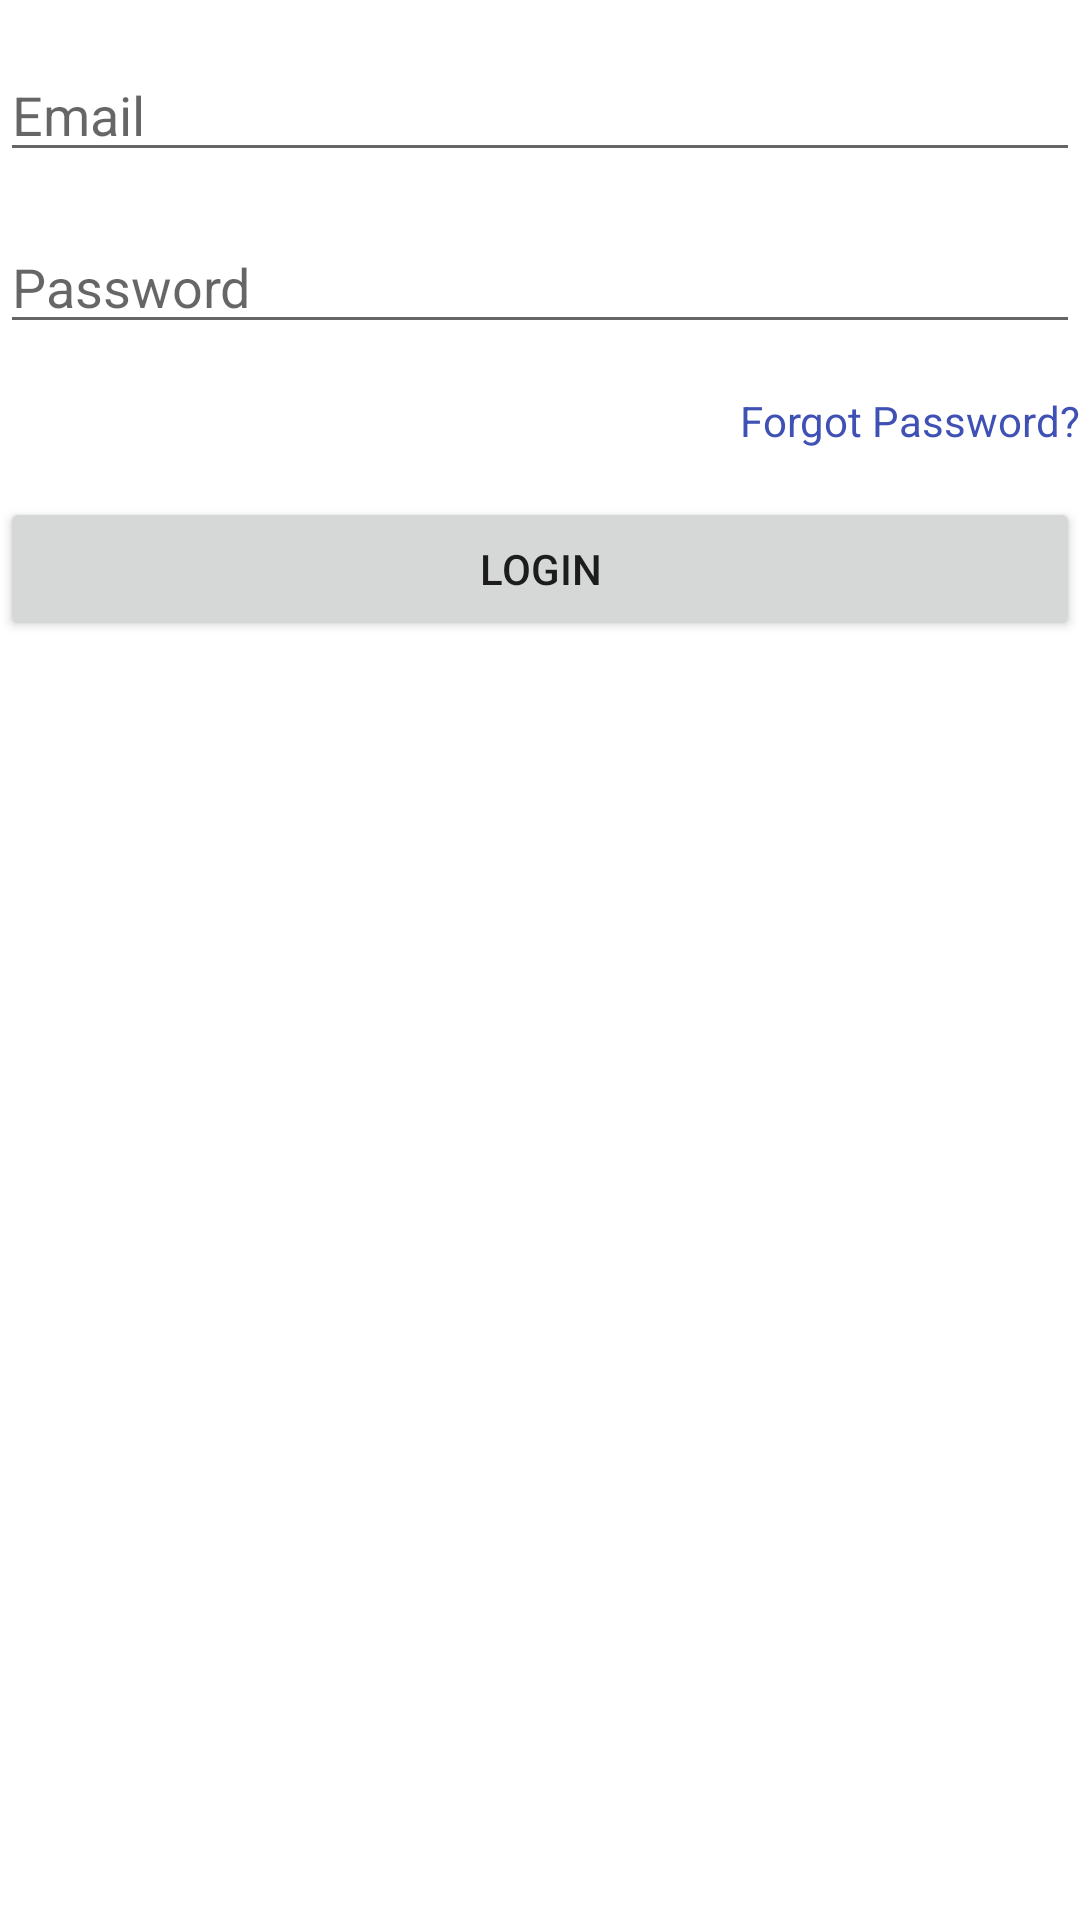

Write the Android layout XML for this screen, with the resource values it uses.
<!-- AndroidManifest.xml: application theme Theme.Anauthscreens -->
<!-- res/layout/activity_login_screen.xml -->
<?xml version="1.0" encoding="utf-8"?>
<androidx.constraintlayout.widget.ConstraintLayout xmlns:android="http://schemas.android.com/apk/res/android"
    xmlns:app="http://schemas.android.com/apk/res-auto"
    xmlns:tools="http://schemas.android.com/tools"
    android:layout_width="match_parent"
    android:layout_height="match_parent"
    android:layout_marginHorizontal="16dp"
    tools:context=".loginScreen">

    <EditText
        android:id="@+id/emailEditText"
        android:layout_width="0dp"
        android:layout_height="wrap_content"
        android:layout_marginTop="16dp"
        android:hint="Email"
        android:inputType="textEmailAddress"
        android:maxLines="1"
        app:layout_constraintEnd_toEndOf="parent"
        app:layout_constraintStart_toStartOf="parent"
        app:layout_constraintTop_toTopOf="parent" />

    <EditText
        android:id="@+id/passwordEditText"
        android:layout_width="0dp"
        android:layout_height="wrap_content"
        android:layout_marginTop="16dp"
        android:hint="Password"
        android:inputType="textPassword"
        android:maxLines="1"
        app:layout_constraintEnd_toEndOf="parent"
        app:layout_constraintStart_toStartOf="parent"
        app:layout_constraintTop_toBottomOf="@id/emailEditText" />

    <TextView
        android:id="@+id/resetPasswordTextView"
        android:layout_width="0dp"
        android:layout_height="wrap_content"
        android:layout_marginTop="16dp"
        android:text="Forgot Password?"
        android:textColor="#3F51B5"
        app:layout_constraintEnd_toEndOf="parent"
        app:layout_constraintTop_toBottomOf="@id/passwordEditText" />

    <Button
        android:id="@+id/loginButton"
        android:layout_width="0dp"
        android:layout_height="wrap_content"
        android:layout_marginTop="16dp"
        android:text="Login"
        app:layout_constraintEnd_toEndOf="parent"
        app:layout_constraintStart_toStartOf="parent"
        app:layout_constraintTop_toBottomOf="@id/resetPasswordTextView" />

</androidx.constraintlayout.widget.ConstraintLayout>
<!-- resources referenced by this layout -->
<resources>
  <style name="Theme.Anauthscreens" parent="Theme.MaterialComponents.DayNight.DarkActionBar">
          
          <item name="colorPrimary">@color/purple_500</item>
          <item name="colorPrimaryVariant">@color/purple_700</item>
          <item name="colorOnPrimary">@color/white</item>
          
          <item name="colorSecondary">@color/teal_200</item>
          <item name="colorSecondaryVariant">@color/teal_700</item>
          <item name="colorOnSecondary">@color/black</item>
          
          <item name="android:statusBarColor">?attr/colorPrimaryVariant</item>
          
      </style>
  <!-- not gathered from this repository: default colours our renderer supplied (Android Studio template values) -->
  <color name="purple_500">#FF6200EE</color>
  <color name="purple_700">#FF3700B3</color>
  <color name="teal_200">#FF03DAC5</color>
  <color name="teal_700">#FF018786</color>
  <color name="black">#FF000000</color>
  <color name="white">#FFFFFFFF</color>
</resources>
